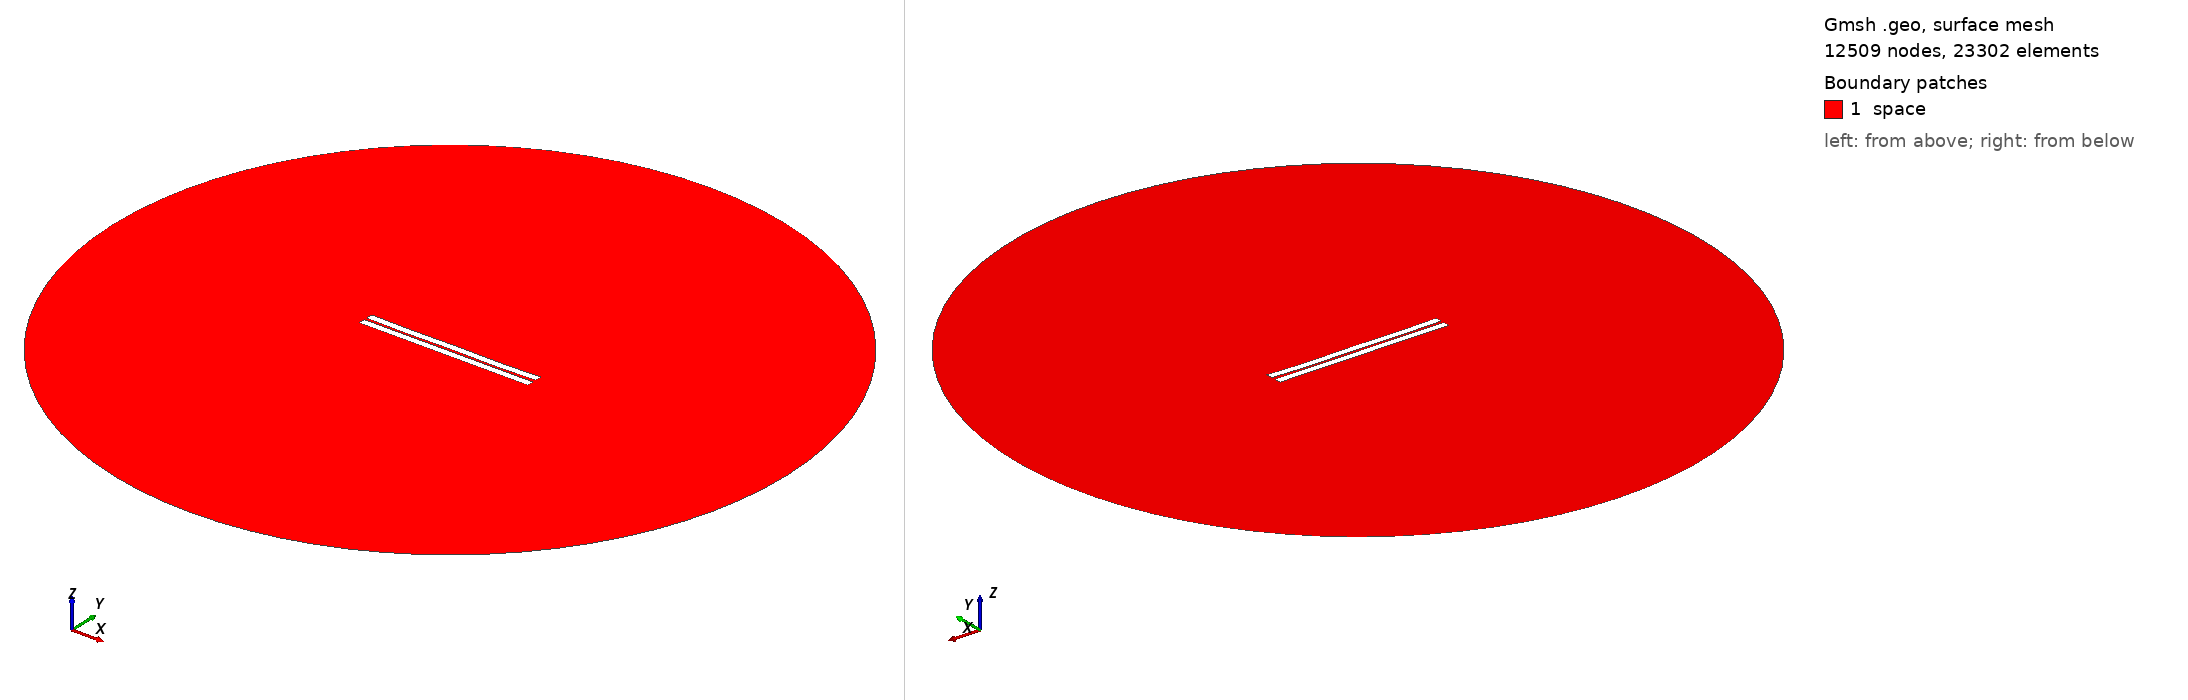

Gmsh geometry script, surface-meshed: 12509 nodes, 23302 surface elements. Boundary patches (legend numbers): 1 space. Left view from above one corner, right view from below the opposite corner. Legend entries are the model's physical surfaces. The drawing asked Gmsh for element sizes between 1% and 20% of the model's largest extent; the script's own settings can give other sizes.

=== 136.geo (drawn) ===
//---------------------------------------
// Geometry kernel
//---------------------------------------

SetFactory("OpenCASCADE");



//---------------------------------------
// Parameters of the geometry
//---------------------------------------

// Overetch of the upper plate
overetch = 0.0;

// Distance between the plates
distance = 1.5;

// Discretization over the x axis (for the deformation)
nx = 50; 

// Length of the plate
L = 100 - overetch; 

// Number of modes
n = 4; 

// 1st mode coefficient
coeff(1) = -0.075;
beta(1) = 0.596864 * 3.1415926535 / L;

// 2nd mode coefficient
coeff(2) = -0.15;
beta(2) = 1.49418 * 3.1415926535 / L;

// 3rd mode coefficient
coeff(3) = 0.0;
beta(3) = 2.50025 * 3.1415926535 / L;

// 4th mode coefficient
coeff(4) = -0.15;
beta(4) = 3.49999 * 3.1415926535 / L;



//---------------------------------------
// Upper plate (deformed rectangle)
//---------------------------------------

// Coordiantes of the upper plate
xmin = -50;
xmax = 50 - overetch;

// Height of the upper plate
yheight = 4 - 2 * overetch;

// Indexes of the points
UpperID[] = {};
LowerID[] = {};
LeftID[] = {};
RightID[] = {};

// Point index
p = 1;

// Horizontal edges
For i In {1:nx}
    x = xmin + (i-1)*(xmax - xmin)/(nx-1);

    y_bottom = distance / 2 + overetch;
    For j In {1:n}
        C = (Cosh(beta(j)*L) + Cos(beta(j)*L)) / (Sinh(beta(j)*L) + Sin(beta(j)*L));
        y_bottom  = y_bottom + coeff(j) * (Cosh(beta(j)*(x+50)) - Cos(beta(j)*(x+50)) - C * (Sinh(beta(j)*(x+50)) - Sin(beta(j)*(x+50))));
    EndFor

    y_top = y_bottom + yheight;

    Point(p) = {x, y_top, 0, 1.0};
    UpperID[i] = p;
    p = p + 1;

    Point(p) = {x, y_bottom, 0, 1.0};
    LowerID[i] = p;
    p = p + 1;
EndFor

// Create point lists
UpperPts[] = {}; LowerPts[] = {};
For i In {1:nx}
  UpperPts[] += {UpperID[i]};
  LowerPts[] += {LowerID[i]};
EndFor

// Build splines
Spline(1) = {UpperPts[]};
Spline(2) = {LowerPts[]};
Line(3) = {LowerPts[nx-1], UpperPts[nx-1]};
Line(4) = {LowerPts[0], UpperPts[0]};

// Build the plane surface
Curve Loop(1) = {2, 3, -1, -4};
Plane Surface(1) = {1};



//---------------------------------------
// Lower plate (rectangle)
//---------------------------------------

// Vertices
Point(1001) = {-50, -1, 0, 1.0};
Point(1002) = { 50, -1, 0, 1.0};
Point(1003) = { 50,  -5, 0, 1.0};
Point(1004) = {-50,  -5, 0, 1.0};

// Edges
Line(5) = {1001, 1002};
Line(6) = {1002, 1003};
Line(7) = {1003, 1004};
Line(8) = {1004, 1001};

// Plane surface
Line Loop(2) = {5, 6, 7, 8};
Plane Surface(2) = {2}; 



//---------------------------------------
// Outer (fictious) boundary
//---------------------------------------

// Points
Point(1005) = {0, 0, 0};       // Center
Point(1006) = {200, 0, 0};     // Start point
Point(1007) = {0, 200, 0};     // 90 degrees
Point(1008) = {-200, 0, 0};    // 180 degrees
Point(1009) = {0, -200, 0};    // 270 degrees

// Circle arcs (each needs start, center, end)
Circle(9) = {1006, 1005, 1007};
Circle(10) = {1007, 1005, 1008};
Circle(11) = {1008, 1005, 1009};
Circle(12) = {1009, 1005, 1006};

// Plane surface for the entire domain
Curve Loop(3) = {9, 10, 11, 12};
Surface(3) = {3};

// Subtract the plates from the whole domain to obtain the actual domain where we want to solve the equations
BooleanDifference{ Surface{3}; Delete; }{ Surface{1}; Surface{2}; Delete; }




//---------------------------------------
// Transfinite Lines/Curves
//---------------------------------------

// Set the number of points on the boundaries
r = 7;

// Plates
Transfinite Curve {1, 2} = 50*r Using Progression 1;
Transfinite Curve {3, 4} = 2*r Using Progression 1;
Transfinite Line {5, 7} = 50*r Using Progression 1;
Transfinite Line {6, 8} = 2*r Using Progression 1;

// Outer boundary
Transfinite Line {9, 10, 11, 12} = 20 Using Progression 1;



//---------------------------------------
// Physical groups
//---------------------------------------                

// Physical curves (boundaries)
Physical Line("force_segment", 10) = {2};
Physical Line("upper_plate", 11) = {1, 3, 4};
Physical Line("lower_plate", 12) = {5, 6, 7, 8};
Physical Line("boundary", 20) = {9, 10, 11, 12};

// Physical Surfaces
Physical Surface("space", 30) = {3};



//---------------------------------------
// 6. Generate the Mesh
//---------------------------------------

// 2D mesh generation
Mesh 2;
